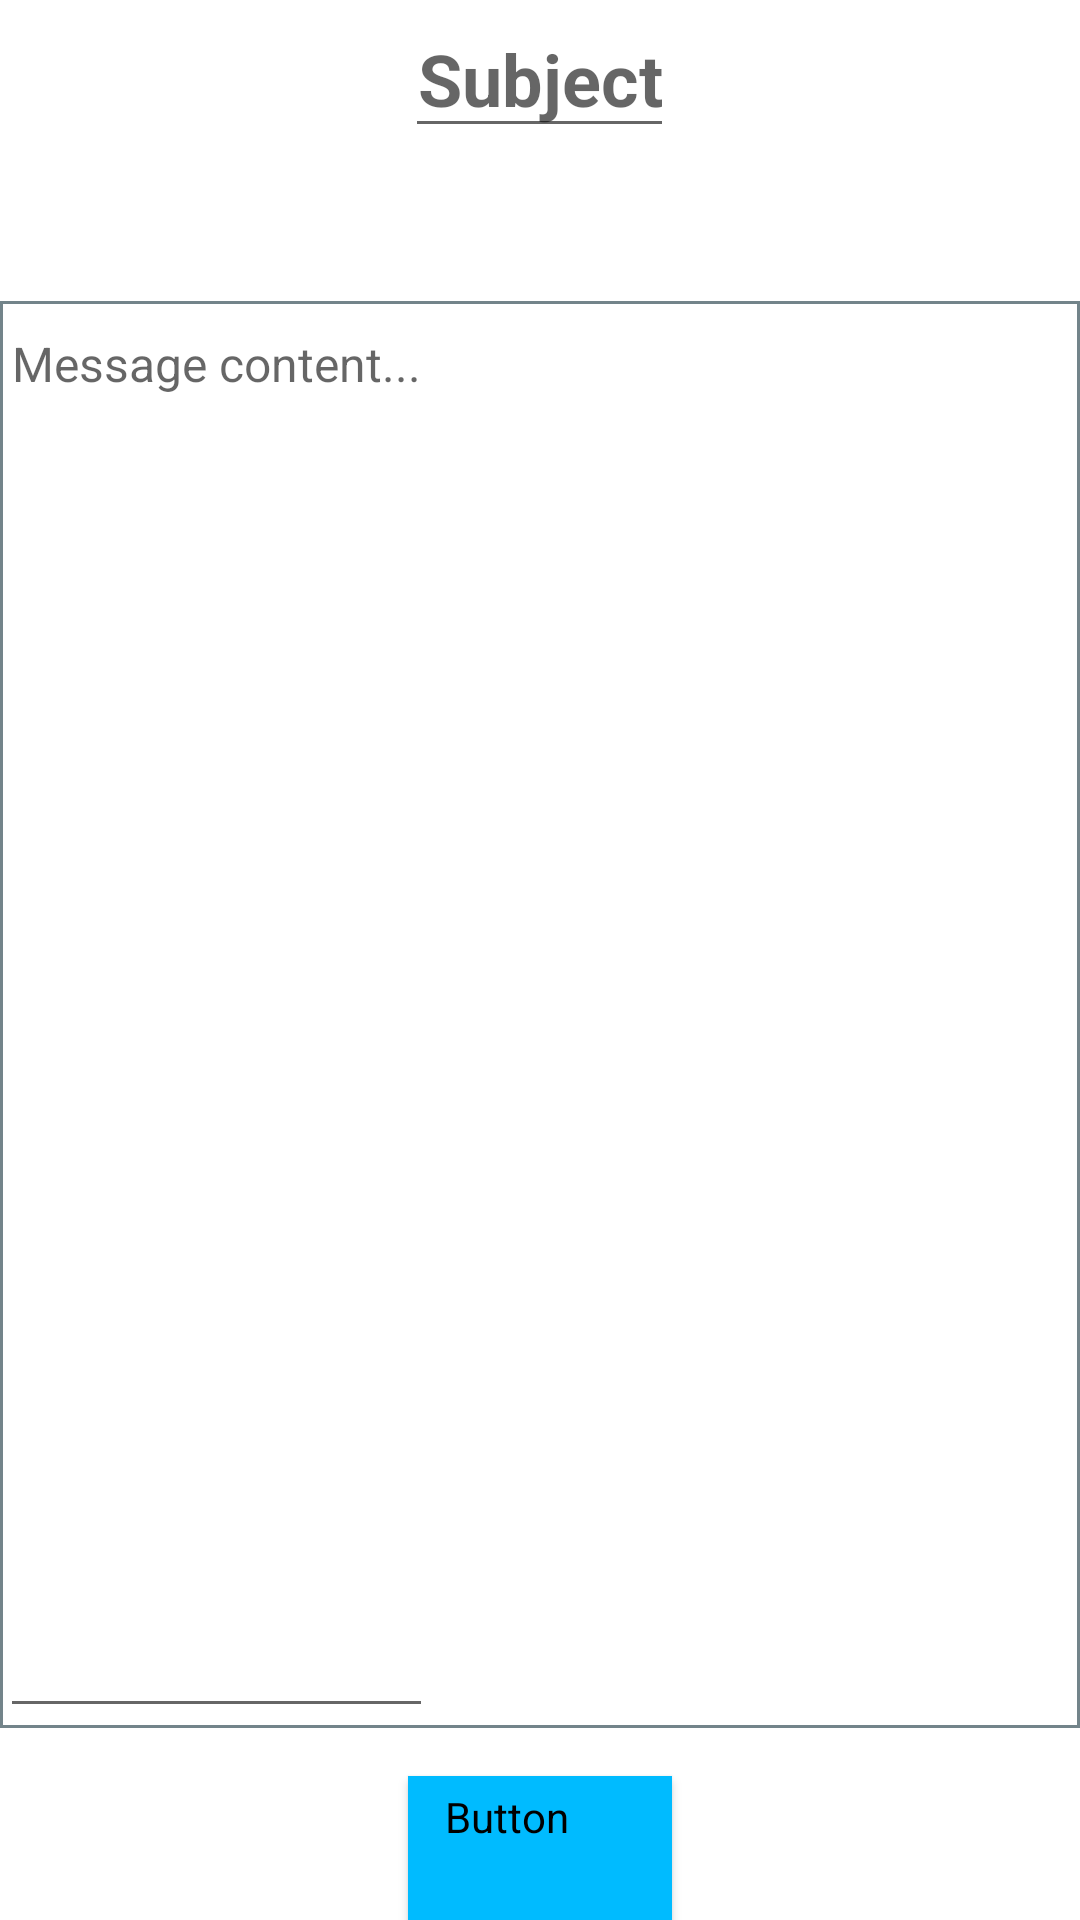

Android layout source for this screen:
<!-- AndroidManifest.xml: application theme Theme.EventUs -->
<!-- res/layout/fragment_create_message.xml -->
<LinearLayout xmlns:android="http://schemas.android.com/apk/res/android"
    xmlns:tools="http://schemas.android.com/tools"
    android:layout_width="match_parent"
    android:layout_height="match_parent"
    android:orientation="vertical"
    tools:context=".ui.screens.Messages.CreateMessageFragment">


    <EditText
        android:id="@+id/subjectEditText"
        android:layout_width="wrap_content"
        android:layout_height="wrap_content"
        android:layout_gravity="center"
        android:layout_marginBottom="8dp"
        android:hint="@string/subject"
        android:importantForAutofill="no"
        android:inputType="text"
        android:minHeight="48dp"
        android:textAlignment="center"
        android:textSize="24sp"
        android:textStyle="bold" />

    <TextView
        android:id="@+id/recipients"
        android:layout_width="match_parent"
        android:layout_height="wrap_content"
        android:layout_marginBottom="16dp"
        android:maxLength="40"
        android:textSize="20sp" />

    <LinearLayout
        android:layout_width="match_parent"
        android:layout_height="0dp"
        android:layout_marginBottom="16dp"
        android:layout_weight="1"
        android:background="@drawable/textfield_background"
        android:orientation="vertical">

        <com.google.android.material.textfield.TextInputEditText
            android:id="@+id/messageEditText"
            style="@style/LargeTextField"
            android:hint="@string/message_content"
            android:inputType="textMultiLine" />
    </LinearLayout>

    <Button
        android:id="@+id/sendButton"
        style="@style/DefaultClickableButton"
        android:layout_width="wrap_content"
        android:layout_height="wrap_content"
        android:layout_gravity="center"
        android:text="@string/send"
        android:textColor="@color/dark_gray" />


</LinearLayout>
<!-- resources referenced by this layout -->
<resources>
  <!-- drawable textfield_background (drawable) -->
  <?xml version="1.0" encoding="utf-8"?>
      <shape xmlns:android="http://schemas.android.com/apk/res/android" android:shape="rectangle" >
          <solid android:color="@android:color/white" />
          <stroke android:width="1dip" android:color="@color/big_textbox_stroke"/>
      </shape>
  <string name="message_content">Message content...</string>
  <string name="send">Send</string>
  <string name="subject">Subject</string>
  <style name="DefaultClickableButton" parent="Widget.MaterialComponents.Button.Icon">
          <item name="android:backgroundTint">@color/colorButtonDefault</item>
          <item name="android:layout_height">wrap_content</item>
          <item name="android:layout_width">wrap_content</item>
      </style>
  <style name="LargeTextField">
          <item name="android:layout_width">wrap_content</item>
          <item name="android:layout_height">match_parent</item>
          <item name="android:gravity">top</item>
          <item name="android:inputType">textMultiLine</item>
          <item name="android:isScrollContainer">true</item>
          <item name="android:scrollbars">vertical</item>
          <item name="android:textSize">16sp</item>
          
          
  
      </style>
  <style name="Theme.EventUs" parent="Theme.MaterialComponents.DayNight.DarkActionBar">
          
          <item name="colorPrimary">@color/MAIN</item>
          <item name="colorPrimaryVariant">@color/MAIN_VARIANT</item>
          <item name="colorOnPrimary">@color/white</item>
          
          <item name="colorSecondary">@color/MAIN2</item>
          <item name="colorSecondaryVariant">@color/teal_700</item>
          <item name="colorOnSecondary">@color/black</item>
          
          <item name="android:statusBarColor">?attr/colorPrimaryVariant</item>
          
  
          <item name="colorOutline">@color/MAIN_WEAK</item>
          <item name="dividerColor">@color/MAIN_WEAK2</item>
          <item name="windowActionBar">false</item>
          <item name="windowNoTitle">true</item>
      </style>
  <color name="big_textbox_stroke">@color/MAIN_WEAK2</color>
  <color name="colorButtonDefault">@color/MAIN</color>
  <color name="MAIN">#00bbff</color>
  <color name="MAIN_VARIANT">#047098</color>
  <color name="white">#FFFFFFFF</color>
  <color name="MAIN2">#6FD1F7</color>
  <color name="teal_700">#FF018786</color>
  <color name="black">#FF000000</color>
  <color name="MAIN_WEAK">#D16FD1F7</color>
  <color name="MAIN_WEAK2">#D1556A71</color>
</resources>
